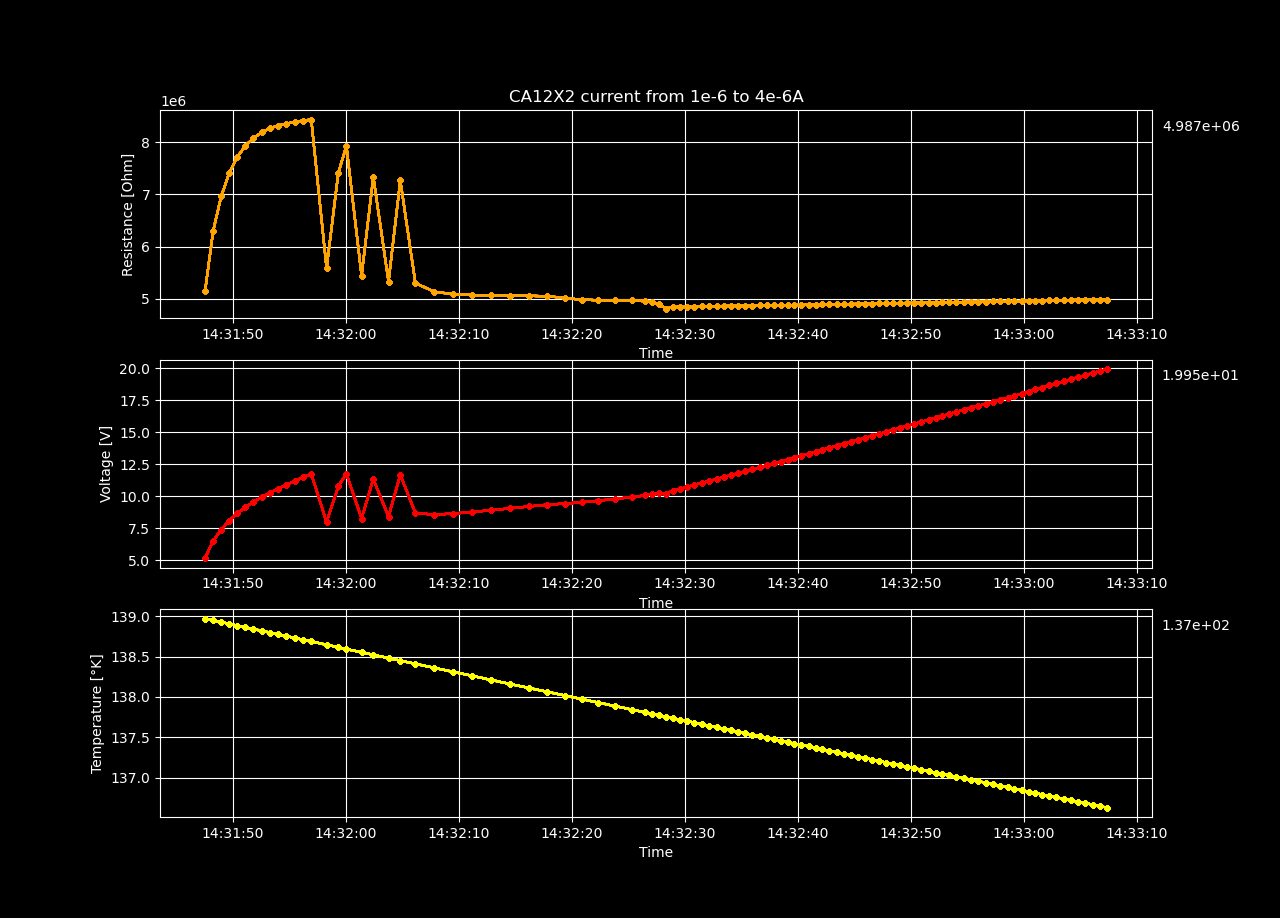

The data file committed next to this chart (first rows):
Temperature [K], Voltage [V], Resistance [𝛀], Current Source [A], Electric Field [V/cm], Restivity [𝛀 cm], Current Density [A/cm2]
139, 5.153, 5153167, 1e-06, 216.9, 10425621, 2.0802995631370915e-05
138.9, 6.494, 6302871, 1.0303030303030302e-06, 273.3, 12751642, 2.1433389438382153e-05
138.9, 7.39, 6967262, 1.0606060606060606e-06, 311, 14095802, 2.2063783245393397e-05
138.9, 8.086, 7412563, 1.090909090909091e-06, 340.3, 14996714, 2.269417705240464e-05
138.9, 8.657, 7720943, 1.1212121212121212e-06, 364.3, 15620611, 2.3324570859415876e-05
138.9, 9.134, 7932174, 1.1515151515151514e-06, 384.4, 16047963, 2.3954964666427114e-05
138.8, 9.549, 8079988, 1.1818181818181818e-06, 401.9, 16347014, 2.4585358473438355e-05
138.8, 9.93, 8192045, 1.2121212121212122e-06, 417.9, 16573721, 2.52157522804496e-05
138.8, 10.27, 8268178, 1.2424242424242424e-06, 432.3, 16727750, 2.5846146087460836e-05
138.8, 10.59, 8319472, 1.2727272727272726e-06, 445.6, 16831525, 2.6476539894472074e-05
138.8, 10.89, 8358292, 1.303030303030303e-06, 458.4, 16910064, 2.7106933701483315e-05
138.7, 11.18, 8387865, 1.3333333333333334e-06, 470.7, 16969893, 2.7737327508494556e-05
138.7, 11.48, 8415275, 1.3636363636363636e-06, 483, 17025347, 2.8367721315505794e-05
138.7, 11.76, 8433732, 1.3939393939393938e-06, 494.8, 17062690, 2.899811512251703e-05
138.6, 7.959, 5587928, 1.4242424242424242e-06, 335, 11305207, 2.9628508929528276e-05
138.6, 10.79, 7417114, 1.4545454545454546e-06, 454.1, 15005921, 3.0258902736539517e-05
138.6, 11.77, 7927418, 1.4848484848484848e-06, 495.4, 16038340, 3.088929654355076e-05
138.6, 8.25, 5444997, 1.515151515151515e-06, 347.2, 11016036, 3.1519690350561995e-05
138.5, 11.34, 7335016, 1.5454545454545454e-06, 477.1, 14839824, 3.215008415757323e-05
138.5, 8.401, 5331222, 1.5757575757575759e-06, 353.6, 10785853, 3.278047796458448e-05
138.4, 11.67, 7267092, 1.606060606060606e-06, 491.2, 14702403, 3.3410871771595715e-05
138.4, 8.676, 5302008, 1.6363636363636363e-06, 365.2, 10726748, 3.404126557860695e-05
138.4, 8.56, 5135781, 1.6666666666666667e-06, 360.3, 10390445, 3.46716593856182e-05
138.3, 8.636, 5088963, 1.696969696969697e-06, 363.5, 10295726, 3.5302053192629434e-05
138.3, 8.76, 5071608, 1.7272727272727273e-06, 368.7, 10260615, 3.593244699964067e-05
138.2, 8.9, 5064075, 1.7575757575757575e-06, 374.6, 10245374, 3.656284080665191e-05
138.2, 9.044, 5058708, 1.7878787878787879e-06, 380.7, 10234515, 3.7193234613663154e-05
138.1, 9.193, 5056284, 1.8181818181818183e-06, 386.9, 10229611, 3.78236284206744e-05
138.1, 9.336, 5050504, 1.8484848484848485e-06, 392.9, 10217919, 3.8454022227685636e-05
138, 9.421, 5014358, 1.8787878787878787e-06, 396.5, 10144789, 3.9084416034696874e-05
138, 9.514, 4983422, 1.909090909090909e-06, 400.4, 10082201, 3.971480984170811e-05
137.9, 9.646, 4973777, 1.9393939393939395e-06, 406, 10062688, 4.0345203648719356e-05
137.9, 9.787, 4968918, 1.9696969696969695e-06, 411.9, 10052858, 4.0975597455730586e-05
137.8, 9.936, 4967965, 2.0000000000000003e-06, 418.2, 10050929, 4.160599126274184e-05
137.8, 10.06, 4954634, 2.0303030303030303e-06, 423.4, 10023959, 4.2236385069753075e-05
137.8, 10.16, 4931049, 2.0606060606060603e-06, 427.6, 9976242, 4.2866778876764306e-05
137.8, 10.25, 4900015, 2.090909090909091e-06, 431.2, 9913456, 4.349717268377556e-05
137.8, 10.21, 4812399, 2.121212121212121e-06, 429.6, 9736196, 4.4127566490786795e-05
137.7, 10.42, 4842549, 2.1515151515151515e-06, 438.5, 9797194, 4.475796029779803e-05
137.7, 10.57, 4846300, 2.181818181818182e-06, 445, 9804783, 4.538835410480928e-05
137.7, 10.73, 4848404, 2.212121212121212e-06, 451.4, 9809039, 4.601874791182051e-05
137.7, 10.88, 4852140, 2.2424242424242428e-06, 457.9, 9816598, 4.664914171883176e-05
137.7, 11.04, 4855893, 2.2727272727272728e-06, 464.5, 9824191, 4.7279535525842996e-05
137.6, 11.18, 4855277, 2.3030303030303027e-06, 470.6, 9822944, 4.790992933285423e-05
137.6, 11.34, 4858575, 2.3333333333333336e-06, 477.1, 9829616, 4.854032313986548e-05
137.6, 11.49, 4863015, 2.3636363636363636e-06, 483.8, 9838600, 4.917071694687671e-05
137.6, 11.64, 4863801, 2.393939393939394e-06, 490.1, 9840190, 4.9801110753887953e-05
137.6, 11.8, 4867336, 2.4242424242424244e-06, 496.6, 9847343, 5.04315045608992e-05
137.6, 11.95, 4869237, 2.4545454545454544e-06, 503, 9851188, 5.106189836791043e-05
137.5, 12.1, 4869642, 2.484848484848485e-06, 509.3, 9852007, 5.169229217492168e-05
137.5, 12.25, 4872177, 2.515151515151515e-06, 515.8, 9857135, 5.232268598193291e-05
137.5, 12.41, 4875246, 2.545454545454545e-06, 522.3, 9863344, 5.295307978894415e-05
137.5, 12.56, 4875832, 2.575757575757576e-06, 528.6, 9864531, 5.35834735959554e-05
137.5, 12.71, 4877462, 2.606060606060606e-06, 535, 9867828, 5.421386740296663e-05
137.4, 12.86, 4879409, 2.6363636363636364e-06, 541.4, 9871766, 5.4844261209977875e-05
137.4, 13.01, 4879995, 2.666666666666667e-06, 547.7, 9872954, 5.547465501698911e-05
137.4, 13.17, 4883659, 2.696969696969697e-06, 554.3, 9880366, 5.610504882400035e-05
137.4, 13.33, 4886802, 2.7272727272727276e-06, 560.9, 9886725, 5.67354426310116e-05
137.4, 13.48, 4888143, 2.7575757575757576e-06, 567.3, 9889438, 5.736583643802283e-05
137.4, 13.64, 4891160, 2.7878787878787876e-06, 573.9, 9895541, 5.799623024503406e-05
... 40 more rows
